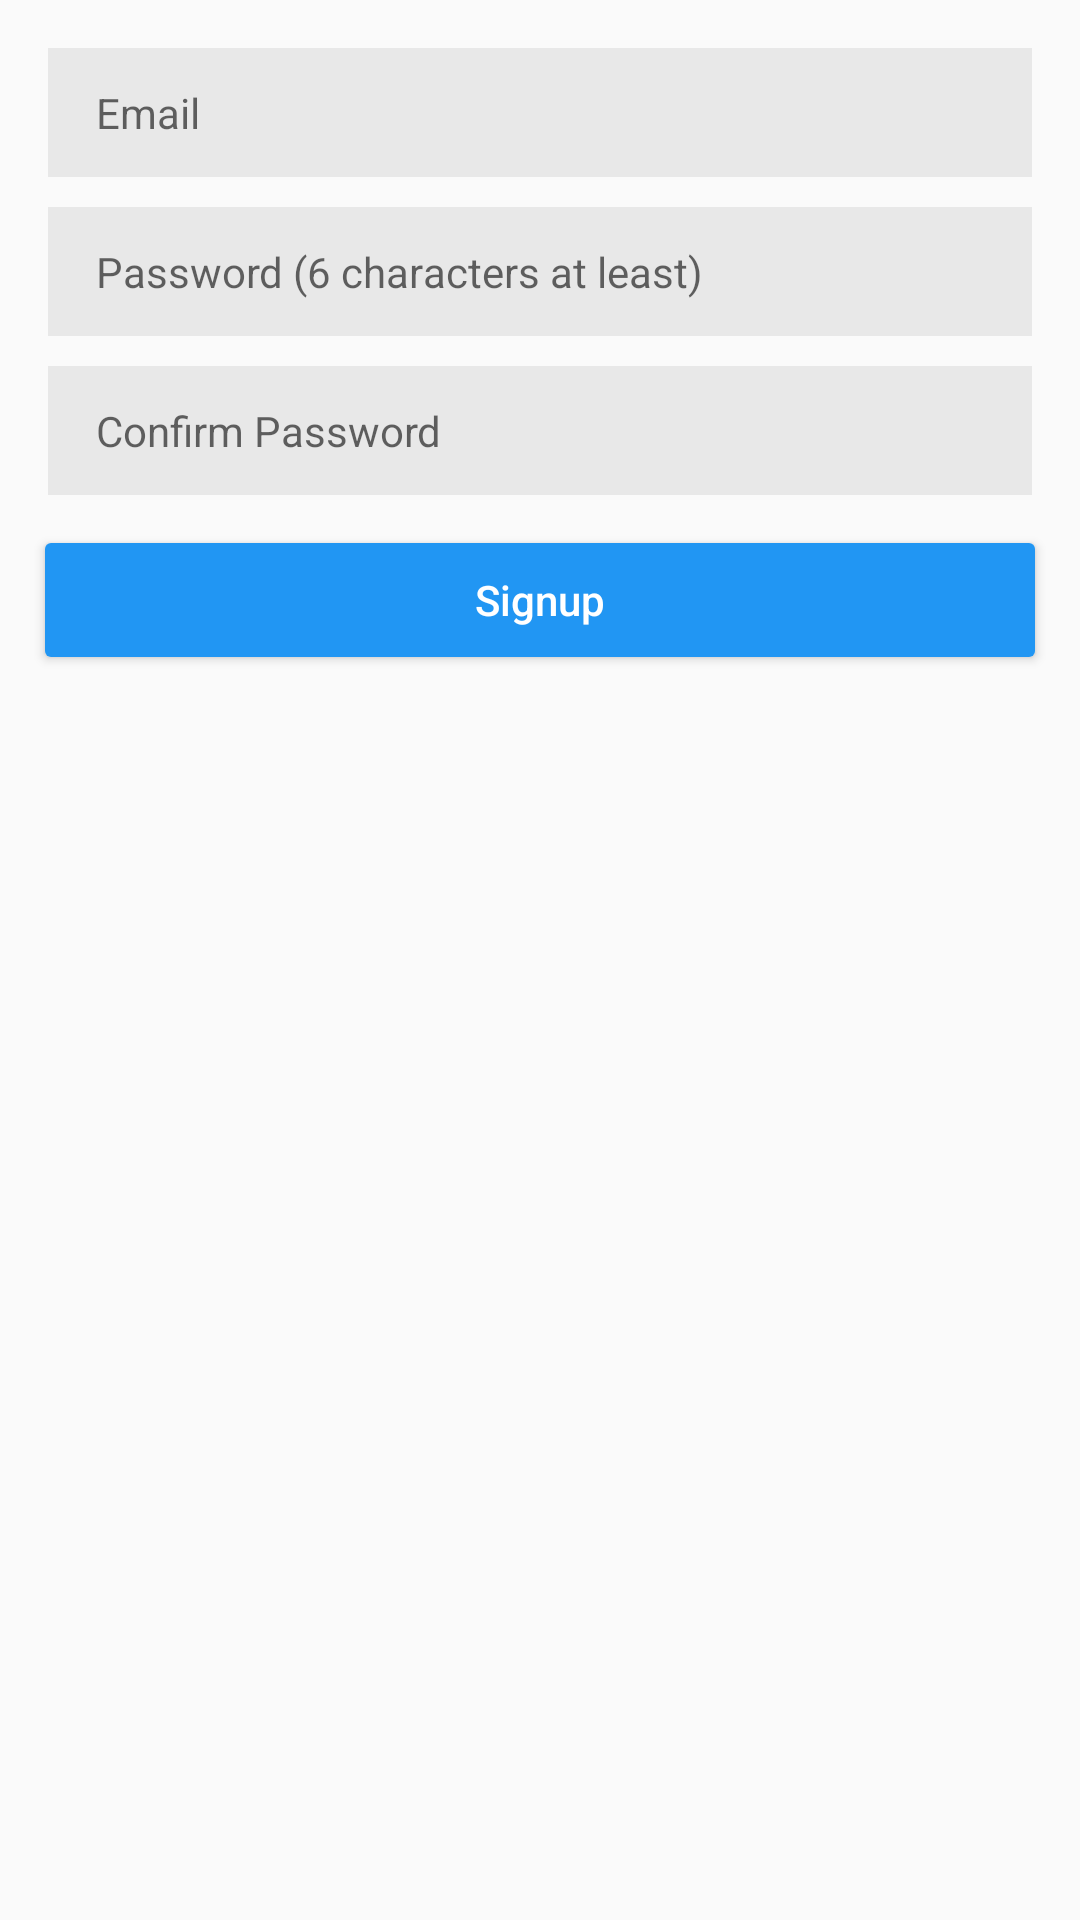

Layout XML and referenced resources for this Android screen:
<!-- AndroidManifest.xml: application theme AppTheme -->
<!-- res/layout/fragment_signup.xml -->
<RelativeLayout  xmlns:android="http://schemas.android.com/apk/res/android"
    xmlns:app="http://schemas.android.com/apk/res-auto"
    xmlns:tools="http://schemas.android.com/tools"
    android:id="@+id/constraintLayout"
    android:layout_width="match_parent"
    android:layout_height="match_parent"
    >
    <ScrollView
        android:layout_width="match_parent"
        android:layout_height="wrap_content"
        android:layout_marginBottom="12dp"
        android:layout_marginTop="16dp">

        <RelativeLayout
            android:layout_width="match_parent"
            android:layout_height="wrap_content">

        <LinearLayout
            android:layout_width="match_parent"
            android:layout_height="wrap_content"
            android:orientation="vertical">

            <LinearLayout
                android:layout_width="match_parent"
                android:layout_height="43dp"
                android:background="#e8e8e8"
                android:layout_marginBottom="10dp"
                android:layout_marginLeft="16dp"
                android:layout_marginRight="16dp">
                <EditText
                    android:layout_width="match_parent"
                    android:layout_height="match_parent"
                    android:hint="@string/mail_hint"
                    android:background="@null"
                    android:paddingStart="16dp"
                    android:textSize="14sp"
                    android:id="@+id/mail"
                    android:paddingEnd="16dp"
                    android:backgroundTint="@android:color/transparent"/>
            </LinearLayout>

            <LinearLayout
                android:layout_width="match_parent"
                android:layout_height="43dp"
                android:background="#e8e8e8"
                android:layout_marginLeft="16dp"
                android:layout_marginRight="16dp"
                android:layout_marginBottom="10dp">
                <EditText
                    android:layout_width="match_parent"
                    android:layout_height="match_parent"
                    android:hint="@string/pass_hint"
                    android:textSize="14sp"
                    android:paddingStart="16dp"
                    android:background="@null"
                    android:inputType="textPassword"
                    android:paddingEnd="16dp"
                    android:id="@+id/pass"
                    android:textAlignment="viewStart"
                    android:textDirection="rtl"
                    android:backgroundTint="@android:color/transparent"/>
            </LinearLayout>

            <LinearLayout
                android:layout_width="match_parent"
                android:layout_height="43dp"
                android:background="#e8e8e8"
                android:layout_marginLeft="16dp"
                android:layout_marginRight="16dp">
                <EditText
                    android:layout_width="match_parent"
                    android:layout_height="match_parent"
                    android:hint="@string/confirm_pass_hint"
                    android:paddingStart="16dp"
                    android:inputType="textPassword"
                    android:paddingEnd="16dp"
                    android:background="@null"
                    android:textSize="14sp"
                    android:id="@+id/confirm_pass"
                    android:textDirection="rtl"
                    android:textAlignment="viewStart"
                    android:backgroundTint="@android:color/transparent"/>
            </LinearLayout>

            <android.support.v7.widget.AppCompatButton
                android:layout_width="match_parent"
                android:layout_height="50dp"
                android:id="@+id/signup_btn"
                android:textSize="14sp"
                android:theme="@style/AppTheme.RaisedButtonPrimary"
                android:textAllCaps="false"
                android:layout_marginLeft="11dp"
                android:layout_marginRight="11dp"
                android:layout_alignParentBottom="true"
                android:text="@string/tab_text_2"
                android:layout_marginTop="10dp"
                >
            </android.support.v7.widget.AppCompatButton>

            <TextView
                android:layout_width="wrap_content"
                android:layout_height="wrap_content"
                android:id="@+id/error"
                android:textColor="@color/error"
                android:layout_gravity="center_horizontal"
                android:layout_marginTop="5dp"
                android:visibility="gone"/>
            <ProgressBar
                android:visibility="gone"
                android:layout_width="wrap_content"
                android:layout_height="wrap_content"
                android:layout_gravity="center_horizontal"
                android:layout_marginTop="10dp"
                android:id="@+id/loading_indicator"
                style="@style/Widget.AppCompat.ProgressBar"/>
        </LinearLayout>

        </RelativeLayout>
    </ScrollView>

</RelativeLayout>
<!-- resources referenced by this layout -->
<resources>
  <color name="error">#f40000</color>
  <string name="confirm_pass_hint">Confirm Password</string>
  <string name="mail_hint">Email</string>
  <string name="pass_hint">Password (6 characters at least)</string>
  <string name="tab_text_2">Signup</string>
  <style name="AppTheme.RaisedButtonPrimary" parent="Widget.AppCompat.Button.Colored">
          <item name="colorButtonNormal">@color/colorPrimary</item>
          <item name="android:textColor">@color/white</item>
      </style>
  <style name="AppTheme" parent="Theme.AppCompat.Light.NoActionBar">
          
          <item name="colorPrimary">@color/colorPrimary</item>
          <item name="colorPrimaryDark">@color/colorPrimaryDark</item>
          <item name="colorAccent">@color/colorAccent</item>
          <item name="windowActionBar">false</item>
          <item name="windowNoTitle">true</item>date
      </style>
  <color name="colorPrimary">#2196F3</color>
  <color name="white">#fff</color>
  <color name="colorPrimaryDark">#1976D2</color>
  <color name="colorAccent">#4CAF50</color>
</resources>
